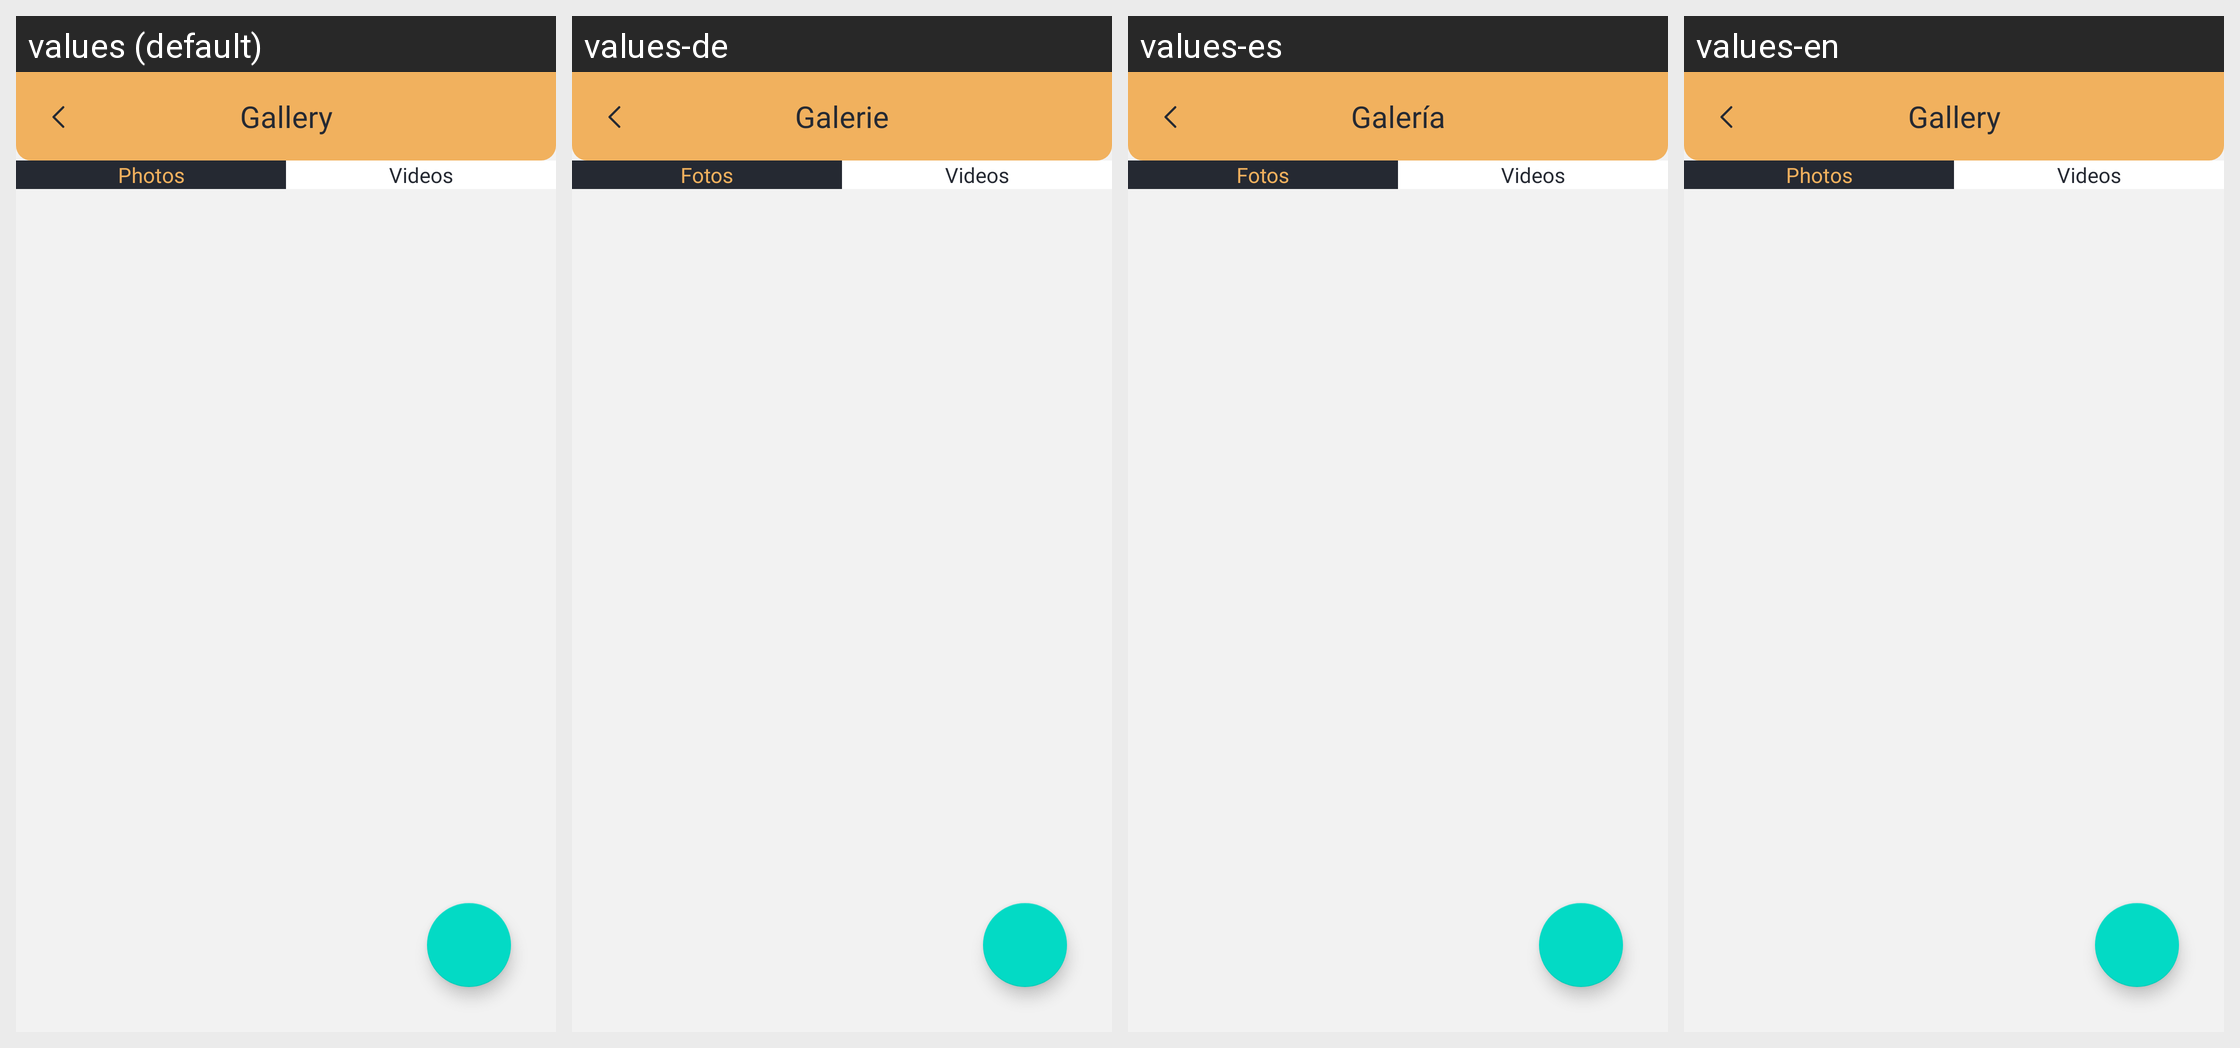

This grid shows one Android layout under several languages. Give, for every string resource on the screen, its name, the default text and each shown locale's text.
Android screen res/layout/activity_media.xml rendered under 4 locales, left to right: values (default), values-de, values-es, values-en. Device: Nexus 5 (rendered at 1080×1920; each locale shown at half size, 540×960, under a caption strip naming it); theme Theme.HahaloloFake.
Other locales in the repository, not shown: values-fr, values-hi, values-pt, values-vi.
Strings drawn on this screen, with the default value and each locale's value (text and hints the layout hard-codes, and strings that could not be matched under every locale, appear in the picture but are not listed):

gallery
  values: Gallery
  values-de: Galerie
  values-es: Galería
  values-en: Gallery

image
  values: Photos
  values-de: Fotos
  values-es: Fotos
  values-en: Photos

video
  values: Videos
  values-de: Videos
  values-es: Videos
  values-en: Videos
